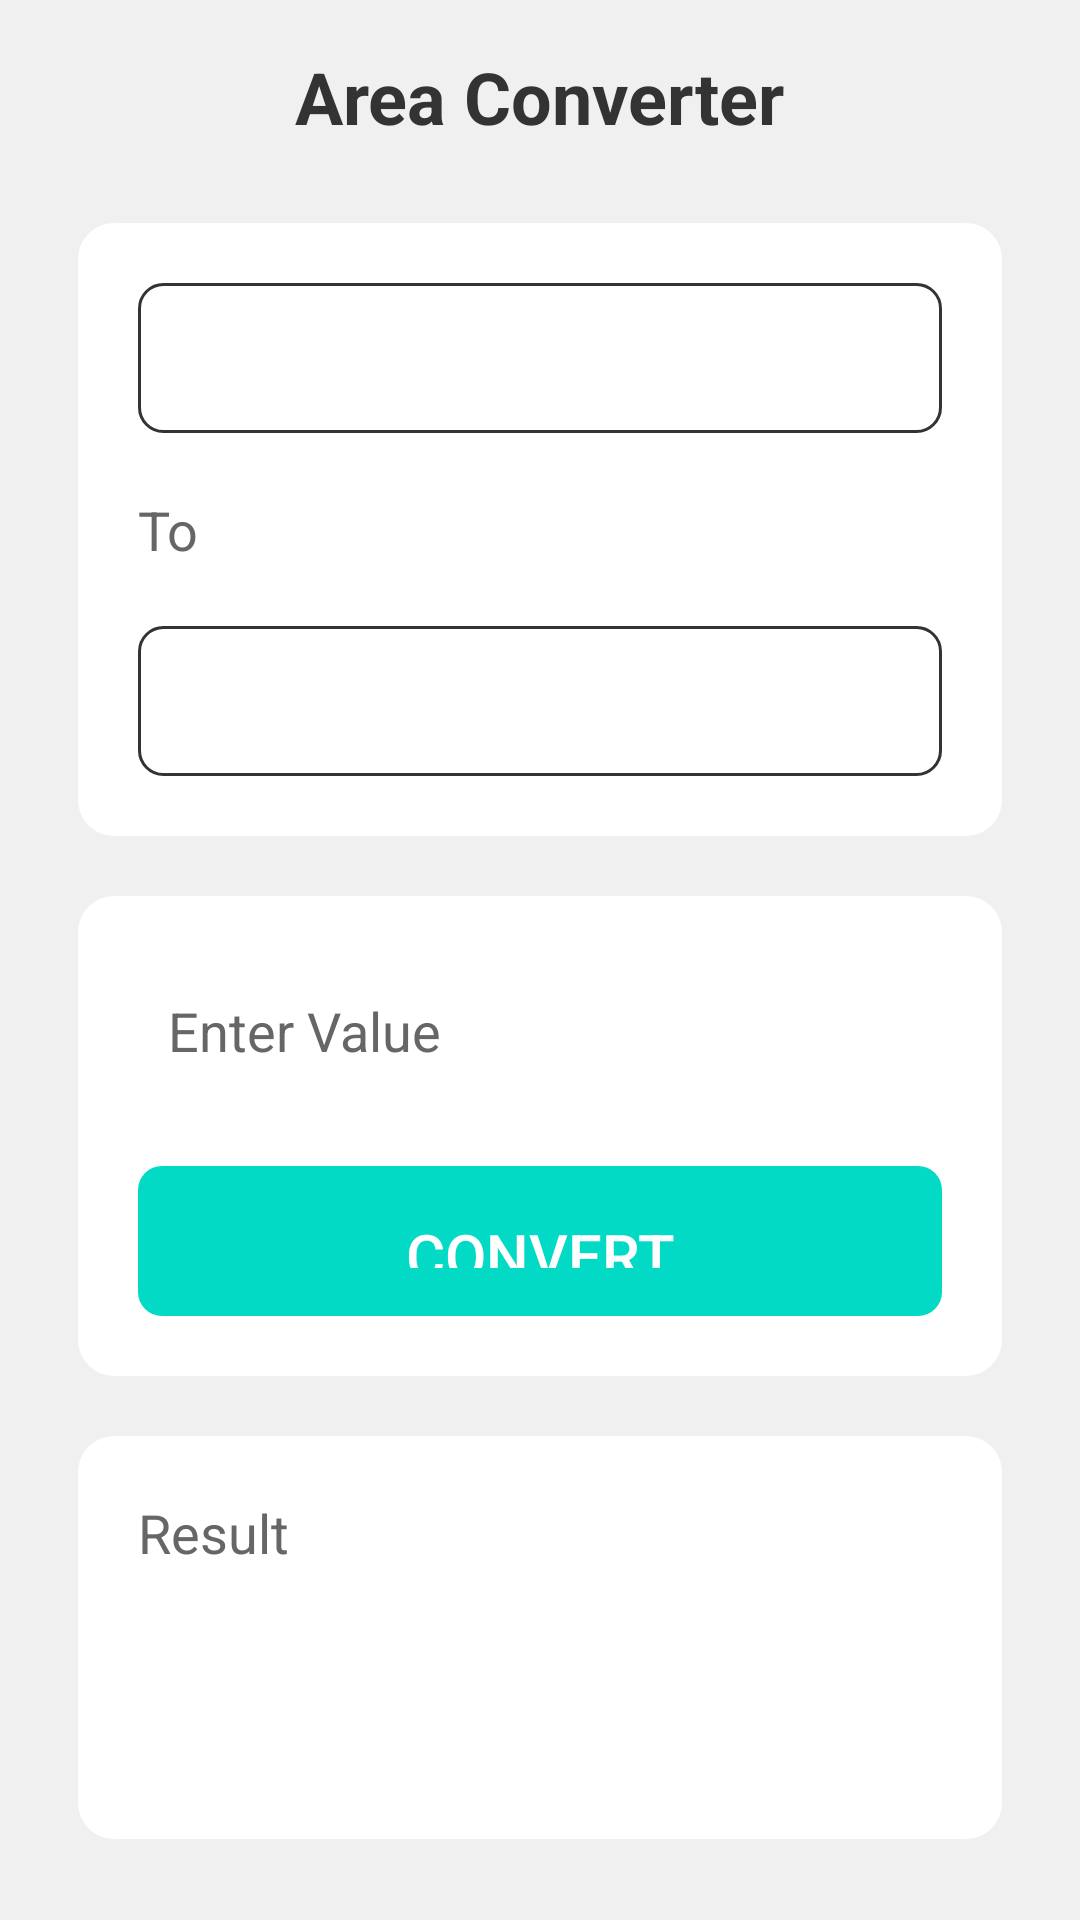

Write the Android layout XML for this screen, with the resource values it uses.
<!-- AndroidManifest.xml: application theme Theme.UnitConversion -->
<!-- res/layout/activity_area.xml -->
<?xml version="1.0" encoding="utf-8"?>
<LinearLayout xmlns:android="http://schemas.android.com/apk/res/android"
    android:layout_width="match_parent"
    android:layout_height="match_parent"
    xmlns:app="http://schemas.android.com/apk/res-auto"
    android:orientation="vertical"
    android:background="@color/backgroundColor"
    android:padding="16dp">

    <TextView
        android:id="@+id/tv_contact"
        android:layout_width="wrap_content"
        android:layout_height="wrap_content"
        android:text="Area Converter"
        android:textSize="24sp"
        android:textStyle="bold"
        android:textColor="@color/primaryTextColor"
        android:layout_gravity="center"
        android:paddingBottom="16dp" />

    <LinearLayout
        android:layout_width="match_parent"
        android:layout_height="wrap_content"
        android:layout_margin="10dp"
        android:padding="10dp"
        android:orientation="vertical"
        android:background="@drawable/container_background">



        <Spinner
            android:id="@+id/spinner_from"
            android:layout_width="match_parent"
            android:layout_margin="10dp"
            android:layout_height="50dp"
            android:background="@drawable/spinner_background" />
        <TextView
            android:id="@+id/tv_to"
            android:layout_width="match_parent"
            android:layout_height="wrap_content"
            android:layout_margin="10dp"
            android:text="To"
            android:textSize="18sp"
            android:textColor="@color/secondaryTextColor" />

        <Spinner
            android:id="@+id/spinner_to"
            android:layout_width="match_parent"
            android:layout_margin="10dp"
            android:layout_height="50dp"
            android:background="@drawable/spinner_background" />
    </LinearLayout>



    <LinearLayout
        android:layout_width="match_parent"
        android:layout_height="wrap_content"
        android:layout_margin="10dp"
        android:padding="10dp"
        android:orientation="vertical"
        android:background="@drawable/container_background">

        <EditText
            android:id="@+id/et_amount"
            android:layout_width="match_parent"
            android:layout_height="50dp"
            android:layout_margin="10dp"
            android:padding="10dp"
            android:background="@drawable/edittext_background"
            android:hint="Enter Value"
            android:inputType="numberDecimal"
            android:textColor="@color/primaryTextColor"
            android:textColorHint="@color/secondaryTextColor" />

        <Button
            android:id="@+id/btn_convert"
            android:layout_width="match_parent"
            android:layout_height="50dp"
            android:layout_margin="10dp"
android:background="@drawable/button_background"
            app:backgroundTint="#03DAC5"
            android:text="Convert"
            android:textSize="20sp"
            android:textColor="@color/white" />
    </LinearLayout>

    <LinearLayout
        android:layout_width="match_parent"
        android:layout_height="wrap_content"
        android:layout_margin="10dp"
        android:padding="10dp"
        android:orientation="vertical"
        android:background="@drawable/container_background">

        <TextView
            android:id="@+id/tv_result"
            android:layout_width="match_parent"
            android:layout_height="wrap_content"
            android:layout_margin="10dp"
            android:text="Result"
            android:textSize="18sp"
            android:textColor="@color/secondaryTextColor" />

        <TextView
            android:id="@+id/tv_converted_amount"
            android:layout_width="match_parent"
            android:layout_margin="10dp"
            android:layout_height="50dp"
            android:background="@drawable/edittext_background"
            android:textSize="18sp"
            android:textColor="@color/primaryTextColor"
            android:gravity="center_vertical" />
    </LinearLayout>
</LinearLayout>
<!-- resources referenced by this layout -->
<resources>
  <color name="backgroundColor">#F0F0F0</color>
  <color name="primaryTextColor">#333333</color>
  <color name="secondaryTextColor">#666666</color>
  <color name="white">#FFFFFF</color>
  <!-- drawable button_background (drawable) -->
  <shape xmlns:android="http://schemas.android.com/apk/res/android">
  
      <corners android:radius="8dp" />
      <padding android:left="16dp" android:top="16dp" android:right="16dp" android:bottom="16dp" />
  </shape>
  <!-- drawable container_background (drawable) -->
  <shape xmlns:android="http://schemas.android.com/apk/res/android">
      <solid android:color="@color/containerBackgroundColor" />
      <corners android:radius="12dp" />
      <padding android:left="16dp" android:top="16dp" android:right="16dp" android:bottom="16dp" />
  </shape>
  <!-- drawable spinner_background (drawable) -->
  <shape xmlns:android="http://schemas.android.com/apk/res/android">
      <solid android:color="@color/white" />
      <corners android:radius="8dp" />
      <stroke android:width="1dp" android:color="@color/primaryTextColor" />
      <padding android:left="10dp" android:top="10dp" android:right="10dp" android:bottom="10dp" />
  </shape>
  <style name="Theme.UnitConversion" parent="Base.Theme.UnitConversion" />
  <color name="containerBackgroundColor">#FFFFFF</color>
  <style name="Base.Theme.UnitConversion" parent="Theme.Material3.DayNight.NoActionBar">
          
          
      </style>
</resources>
